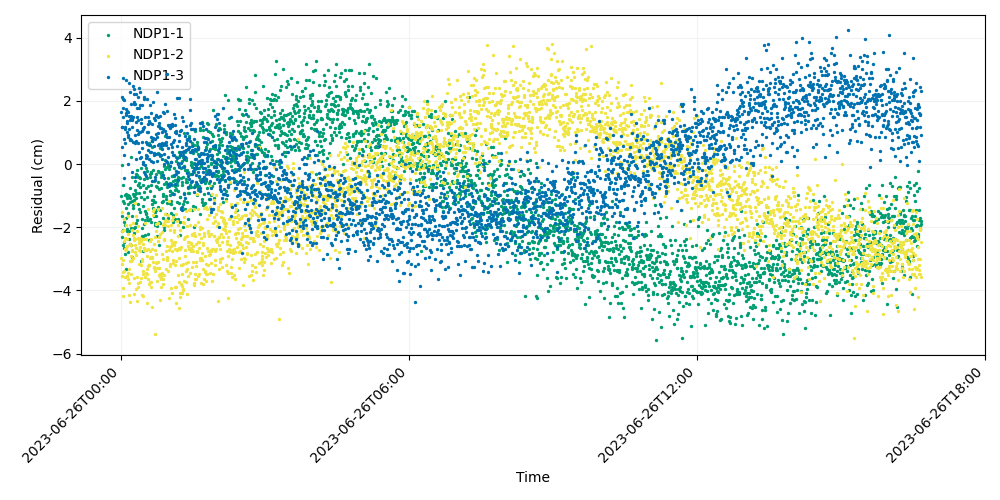

The table this chart was drawn from, first rows:
time, iso_string, NDP1-1, NDP1-2, NDP1-3
741009607, 2023-06-26T00:00:07.000, -1, -2.984, 1.647
741009627, 2023-06-26T00:00:27.000, -0.01791, -1.501, 0.5446
741009647, 2023-06-26T00:00:47.000, -2.316, -2.132, 1.177
741009667, 2023-06-26T00:01:07.000, -2.103, -3.546, 2.13
741009687, 2023-06-26T00:01:27.000, -1.654, -3.172, 1.192
741009707, 2023-06-26T00:01:47.000, -2.076, -3.914, 2.07
741009727, 2023-06-26T00:02:07.000, -0.6566, -4.159, 1.508
741009747, 2023-06-26T00:02:27.000, -1.182, -3.422, 1.772
741009767, 2023-06-26T00:02:47.000, -2.571, -3.02, 2.733
741009787, 2023-06-26T00:03:07.000, -1.225, -3.376, -0.4291
741009807, 2023-06-26T00:03:27.000, -2.642, -1.721, 2.019
741009827, 2023-06-26T00:03:47.000, -1.839, -2.078, 0.8008
741009847, 2023-06-26T00:04:07.000, -2.449, -2.42, 0.2838
741009867, 2023-06-26T00:04:27.000, -1.914, -3.577, 1.184
741009887, 2023-06-26T00:04:47.000, -0.9674, -2.344, 0.6631
741009907, 2023-06-26T00:05:07.000, -2.835, -2.696, 1.12
741009927, 2023-06-26T00:05:27.000, -0.9307, -2.664, 1.571
741009947, 2023-06-26T00:05:47.000, -1.706, -1.919, 2.656
741009967, 2023-06-26T00:06:07.000, -1.404, -3.584, 1.617
741009987, 2023-06-26T00:06:27.000, -3.321, -2.714, 1.746
741010007, 2023-06-26T00:06:47.000, -1.086, -2.604, 1.026
741010027, 2023-06-26T00:07:07.000, -2.045, -3.534, 1.679
741010047, 2023-06-26T00:07:27.000, -1.043, -3.551, 1.311
741010067, 2023-06-26T00:07:47.000, -2.104, -2.354, 1.377
741010087, 2023-06-26T00:08:07.000, -1.257, -1.651, 0.9215
741010107, 2023-06-26T00:08:27.000, -0.9846, -3.629, 0.8599
741010127, 2023-06-26T00:08:47.000, -2.79, -3.448, -0.01039
741010147, 2023-06-26T00:09:07.000, -1.558, -2.204, 1.655
741010167, 2023-06-26T00:09:27.000, -0.9948, -4.15, 1.118
741010187, 2023-06-26T00:09:47.000, -2.104, -3.307, 2.583
741010207, 2023-06-26T00:10:07.000, -2.381, -3.756, 1.525
741010227, 2023-06-26T00:10:27.000, -1.186, -3.068, 2.282
741010247, 2023-06-26T00:10:47.000, -2.516, -1.913, 0.8103
741010267, 2023-06-26T00:11:07.000, -1.06, -2.529, 0.7499
741010287, 2023-06-26T00:11:27.000, -0.7686, -4.38, 1.394
741010307, 2023-06-26T00:11:47.000, 0.2343, -2.568, 0.7711
741010327, 2023-06-26T00:12:07.000, -2.565, -3.471, 1.517
741010347, 2023-06-26T00:12:27.000, -2.556, -2.916, 1.895
741010367, 2023-06-26T00:12:47.000, -2.008, -3.074, 1.459
741010387, 2023-06-26T00:13:07.000, -2.926, -3.043, 1.428
741010407, 2023-06-26T00:13:27.000, -1.634, -2.754, 1.18
741010427, 2023-06-26T00:13:47.000, -0.4044, -2.73, -0.2573
741010447, 2023-06-26T00:14:07.000, -1.153, -2.093, 1.4
741010467, 2023-06-26T00:14:27.000, -1.289, -1.871, 2.468
741010487, 2023-06-26T00:14:47.000, -0.9409, -2.239, 0.7169
741010507, 2023-06-26T00:15:07.000, -1.38, -2.972, 1.505
741010527, 2023-06-26T00:15:27.000, -2.036, -3.595, 1.896
741010547, 2023-06-26T00:15:47.000, -1.14, -2.405, 1.966
741010567, 2023-06-26T00:16:07.000, -2.186, -4.106, 2.39
741010587, 2023-06-26T00:16:27.000, -1.008, -2.323, 2.214
741010607, 2023-06-26T00:16:47.000, -0.8061, -2.38, 1.91
741010627, 2023-06-26T00:17:07.000, -0.5431, -1.225, -0.4068
741010647, 2023-06-26T00:17:27.000, -0.9451, -2.787, 0.909
741010667, 2023-06-26T00:17:47.000, -1.985, -2.562, 0.6625
741010687, 2023-06-26T00:18:07.000, -0.302, -2.877, 1.339
741010707, 2023-06-26T00:18:27.000, -1.07, -1.633, 0.1639
741010727, 2023-06-26T00:18:47.000, -0.9023, -3.956, 2.225
741010747, 2023-06-26T00:19:07.000, -1.848, -2.667, 0.7226
741010767, 2023-06-26T00:19:27.000, -0.3449, -4.344, 1.771
741010787, 2023-06-26T00:19:47.000, -0.1698, -3.585, 1.066
... 2,940 more rows
